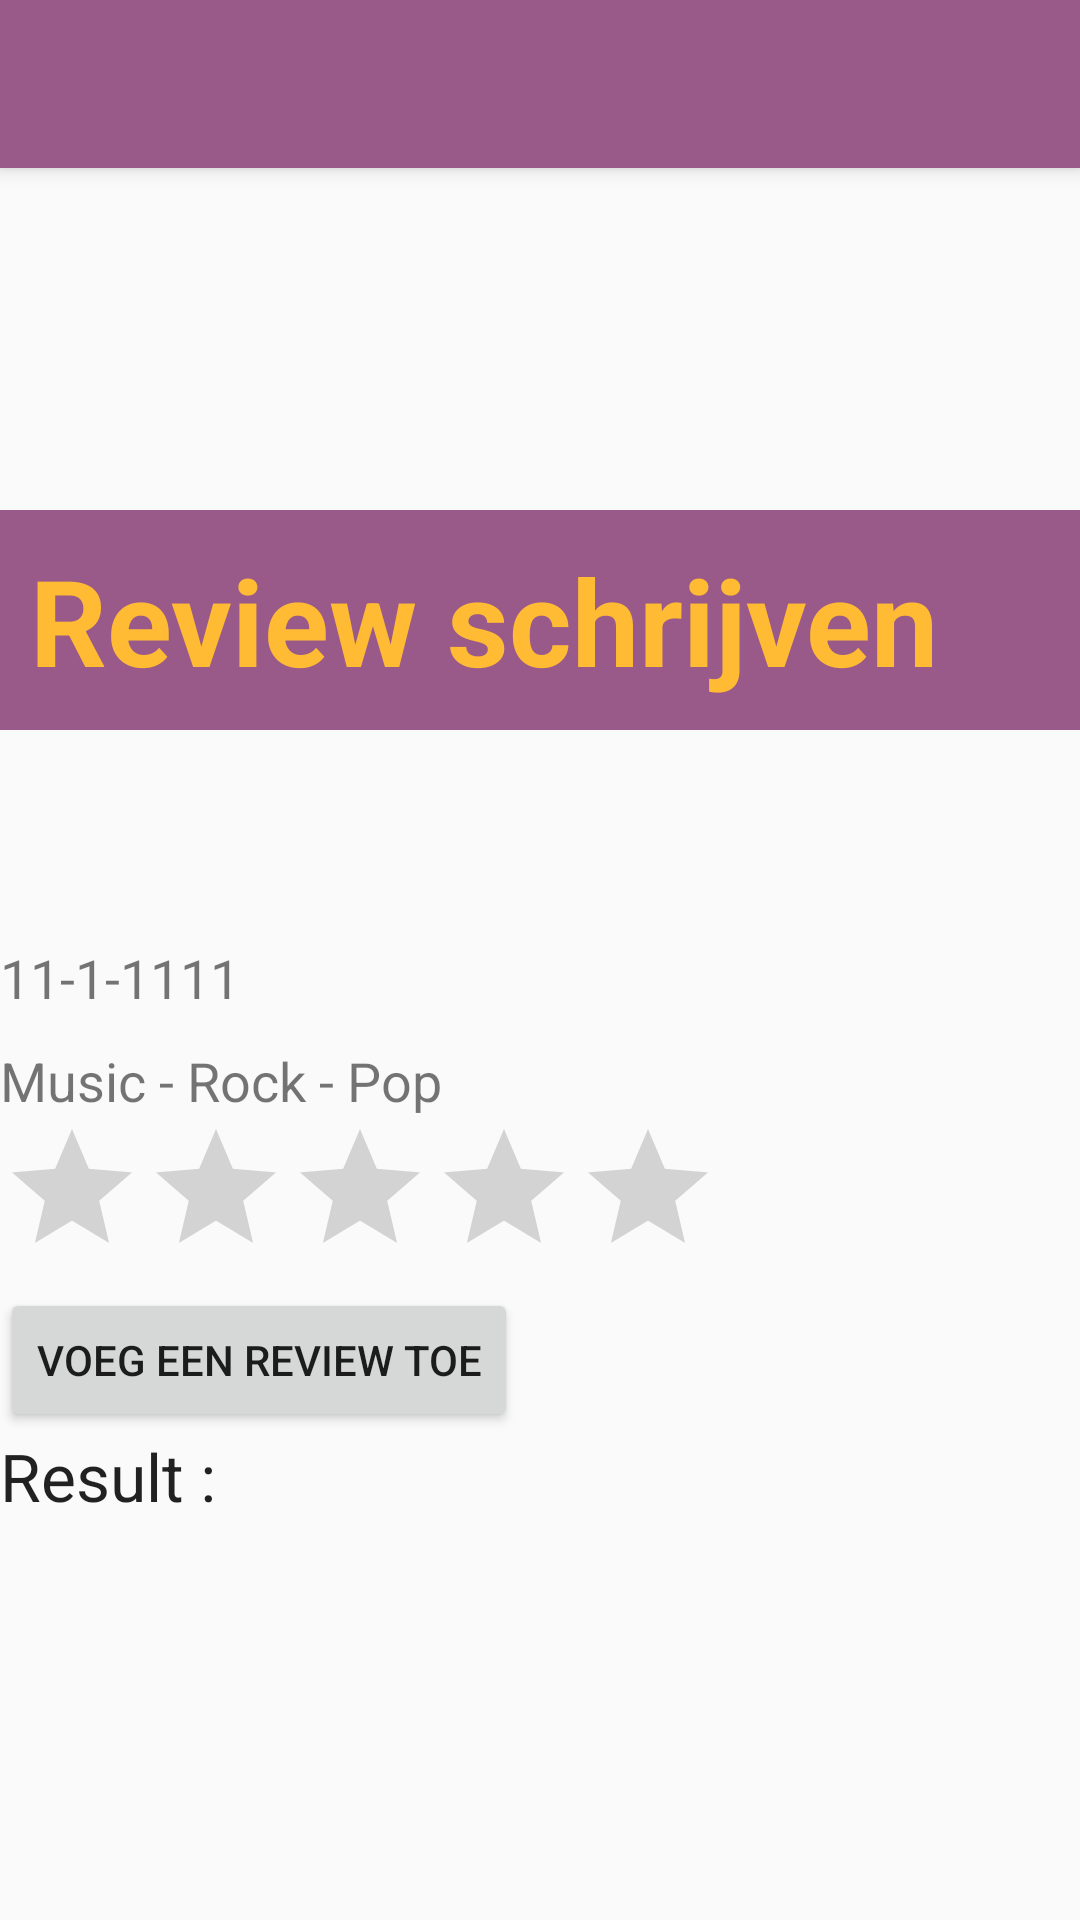

The Android layout XML behind this screen, and the referenced resources:
<!-- AndroidManifest.xml: application theme AppTheme -->
<!-- res/layout/activity_review_schrijven.xml -->
<?xml version="1.0" encoding="utf-8"?>
<androidx.coordinatorlayout.widget.CoordinatorLayout xmlns:android="http://schemas.android.com/apk/res/android"
    xmlns:app="http://schemas.android.com/apk/res-auto"
    xmlns:tools="http://schemas.android.com/tools"
    android:layout_width="match_parent"
    android:layout_height="match_parent"
    tools:context=".ReviewSchrijven">

    <com.google.android.material.appbar.AppBarLayout
        android:layout_width="match_parent"
        android:layout_height="wrap_content"
        android:theme="@style/AppTheme.AppBarOverlay">

        <androidx.appcompat.widget.Toolbar
            android:id="@+id/toolbar"
            android:layout_width="match_parent"
            android:layout_height="?attr/actionBarSize"
            android:background="?attr/colorPrimary"
            app:popupTheme="@style/AppTheme.PopupOverlay" />

    </com.google.android.material.appbar.AppBarLayout>



    <include layout="@layout/content_review_schrijven" />

</androidx.coordinatorlayout.widget.CoordinatorLayout>
<!-- res/layout/content_review_schrijven.xml (included above) -->
<?xml version="1.0" encoding="utf-8"?>
<androidx.constraintlayout.widget.ConstraintLayout xmlns:android="http://schemas.android.com/apk/res/android"
    xmlns:app="http://schemas.android.com/apk/res-auto"
    xmlns:tools="http://schemas.android.com/tools"
    android:layout_width="match_parent"
    android:layout_height="match_parent"
    app:layout_behavior="@string/appbar_scrolling_view_behavior"
    tools:context=".ReviewSchrijven"
    tools:showIn="@layout/activity_review_schrijven">

    <ScrollView
        android:layout_width="match_parent"
        android:layout_height="match_parent"
        app:layout_constraintTop_toTopOf="parent">

    <LinearLayout
        android:layout_width="match_parent"
        android:layout_height="match_parent"
        android:layout_gravity="center"
        android:orientation="vertical"
        app:layout_constraintBottom_toBottomOf="parent"
        app:layout_constraintLeft_toLeftOf="parent"
        app:layout_constraintRight_toRightOf="parent"
        app:layout_constraintTop_toTopOf="parent" >

        <TextView
            android:layout_width="match_parent"
            android:layout_height="wrap_content"
            android:background="@color/colorPrimary"
            android:textColor="@android:color/holo_orange_light"
            android:textColorHighlight="@color/colorAccent"
            android:padding="10dp"
            android:textAppearance="@android:style/TextAppearance.Large"
            android:textStyle="bold"
            android:text="Review schrijven"
            android:textSize="40dp"
            app:layout_constraintStart_toStartOf="parent"
            app:layout_constraintTop_toTopOf="parent" />

        <TextView
            android:id="@+id/name"
            android:layout_width="wrap_content"
            android:layout_height="wrap_content"
            android:layout_marginTop="10dp"
            android:text=""
            android:textSize="30dp"
            app:layout_constraintStart_toStartOf="parent"
            app:layout_constraintTop_toTopOf="parent" />

        <ImageView
            android:layout_marginTop="10dp"
            android:id="@+id/image"
            android:layout_width="wrap_content"
            android:layout_height="wrap_content" />

        <TextView
            android:id="@+id/date"
            android:layout_width="wrap_content"
            android:layout_height="wrap_content"
            android:layout_marginTop="10dp"
            android:text="11-1-1111"
            android:textSize="18dp"
            app:layout_constraintStart_toStartOf="parent"
            app:layout_constraintTop_toTopOf="parent" />

        <TextView
            android:id="@+id/genre"
            android:layout_width="wrap_content"
            android:layout_height="wrap_content"
            android:layout_marginTop="10dp"
            android:text="Music - Rock - Pop"
            android:textSize="18dp"
            app:layout_constraintStart_toStartOf="parent"
            app:layout_constraintTop_toTopOf="parent" />


        <RatingBar
            android:id="@+id/ratingBar"
            android:layout_width="wrap_content"
            android:layout_height="wrap_content"
            android:numStars="5"
            android:stepSize="1.0"
            android:rating="0.0" />

        <Button
            android:id="@+id/btnSubmit"
            android:layout_width="wrap_content"
            android:layout_height="wrap_content"
            android:text="Voeg een review Toe"/>

        <TextView
            android:id="@+id/lblResult"
            android:layout_width="wrap_content"
            android:layout_height="wrap_content"
            android:text="Result : "
            android:textAppearance="?android:attr/textAppearanceLarge" />

        <TextView
            android:id="@+id/txtRatingValue"
            android:layout_width="wrap_content"
            android:layout_height="wrap_content"
            android:text=""
            android:textAppearance="?android:attr/textAppearanceSmall" />

    </LinearLayout>
    </ScrollView>

</androidx.constraintlayout.widget.ConstraintLayout>
<!-- resources referenced by this layout -->
<resources>
  <color name="colorAccent">#D81B60</color>
  <color name="colorPrimary">#9a5a89</color>
  <style name="AppTheme.AppBarOverlay" parent="ThemeOverlay.AppCompat.Dark.ActionBar" />
  <style name="AppTheme.PopupOverlay" parent="ThemeOverlay.AppCompat.Light" />
  <style name="AppTheme" parent="Theme.AppCompat.Light.DarkActionBar">
          
          <item name="colorPrimary">@color/colorPrimary</item>
          <item name="colorPrimaryDark">@color/colorPrimaryDark</item>
          <item name="colorAccent">@color/colorAccent</item>
          <item name="windowActionBar">false</item>
          <item name="windowNoTitle">true</item>
  
      </style>
  <color name="colorPrimaryDark">#9a5a89</color>
</resources>
